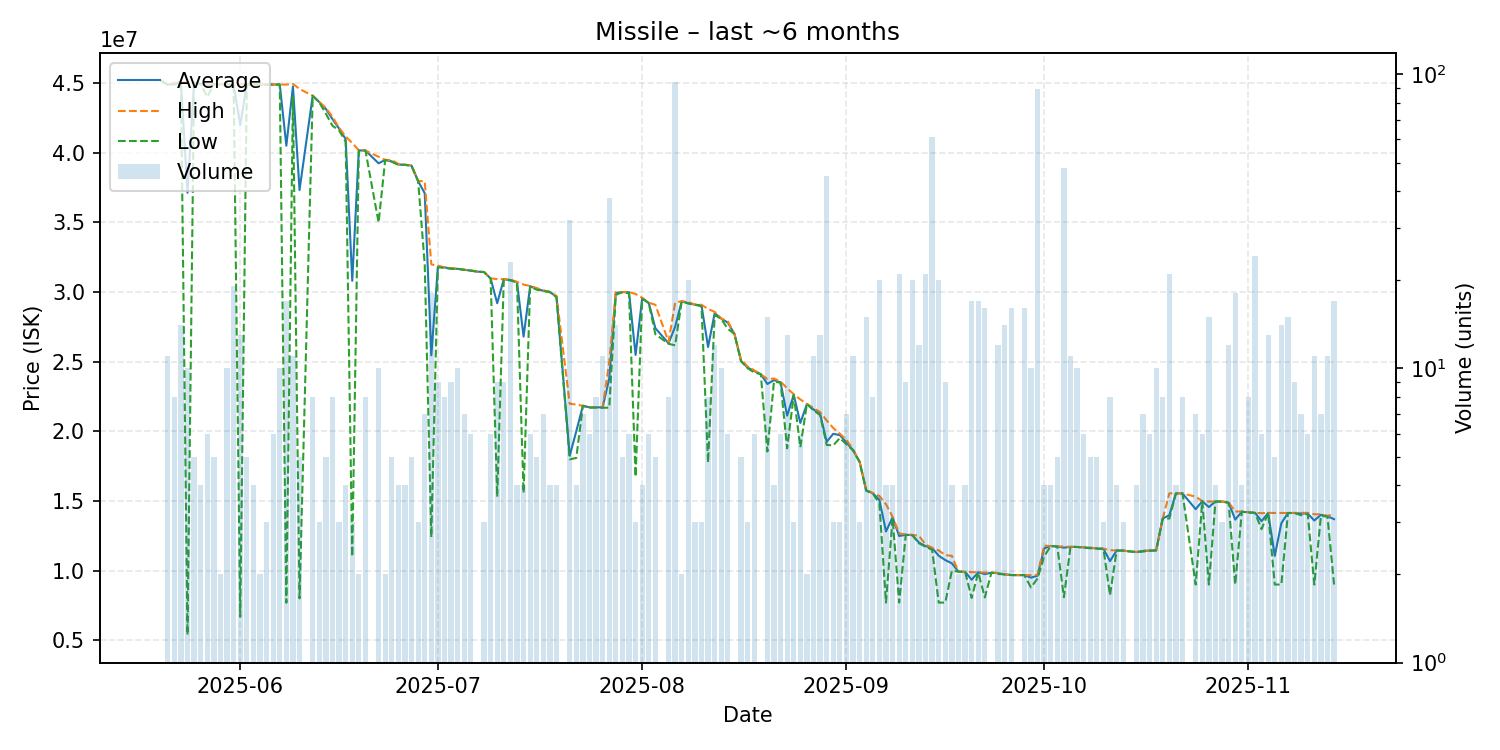

Data behind this chart, as committed beside it:
date, average, highest, lowest, order_count, volume
2025-05-20, 45170000, 45170000, 45170000, 1, 1
2025-05-21, 44881818, 44900000, 44875000, 10, 11
2025-05-22, 44972500, 45000000, 44900000, 8, 8
2025-05-23, 45050714, 45070000, 45050000, 6, 14
2025-05-24, 37131400, 45070000, 5402000, 7, 10
2025-05-25, 45012000, 45040000, 45005000, 5, 5
2025-05-26, 44937500, 44940000, 44930000, 4, 4
2025-05-27, 44771667, 44920000, 44000000, 6, 6
2025-05-28, 44930000, 44945000, 44920000, 5, 5
2025-05-29, 44910000, 44940000, 44880000, 2, 2
2025-05-30, 44894000, 44910000, 44880000, 7, 10
2025-05-31, 44898947, 44910000, 44890000, 16, 19
2025-06-01, 41983538, 44920000, 6706000, 11, 13
2025-06-02, 44910000, 44925000, 44900000, 4, 5
2025-06-03, 44900000, 44900000, 44900000, 3, 4
2025-06-04, 44890000, 44890000, 44890000, 2, 2
2025-06-05, 44893333, 44900000, 44890000, 3, 3
2025-06-06, 44898333, 44900000, 44890000, 6, 6
2025-06-07, 44898000, 44900000, 44890000, 9, 10
2025-06-08, 40504941, 44890000, 7707000, 13, 17
2025-06-09, 44760000, 44940000, 44000000, 11, 11
2025-06-10, 37320200, 44580000, 8021000, 4, 5
2025-06-12, 44090000, 44090000, 44090000, 2, 8
2025-06-13, 43633333, 43640000, 43620000, 3, 3
2025-06-14, 43144000, 43210000, 42800000, 4, 5
2025-06-15, 42416250, 42580000, 41935000, 7, 8
2025-06-16, 41736667, 41800000, 41610000, 3, 3
2025-06-17, 40982500, 41170000, 40795000, 3, 4
2025-06-18, 30810000, 40700000, 11030000, 3, 3
2025-06-19, 40165000, 40170000, 40160000, 2, 2
2025-06-20, 40160000, 40160000, 40160000, 3, 8
2025-06-22, 39241000, 39710000, 35000000, 6, 10
2025-06-23, 39485000, 39490000, 39480000, 2, 2
2025-06-24, 39376000, 39480000, 39355000, 5, 5
2025-06-25, 39152500, 39190000, 39140000, 3, 4
2025-06-26, 39137500, 39140000, 39130000, 4, 4
2025-06-27, 39078000, 39100000, 39045000, 3, 5
2025-06-28, 37963333, 37980000, 37955000, 3, 3
2025-06-29, 37095714, 37950000, 32000000, 7, 7
2025-06-30, 25462222, 31990000, 12410000, 15, 18
2025-07-01, 31818889, 31890000, 31780000, 4, 9
2025-07-02, 31771250, 31780000, 31745000, 6, 8
2025-07-03, 31687778, 31720000, 31670000, 6, 9
2025-07-04, 31670000, 31670000, 31670000, 9, 10
2025-07-05, 31600000, 31600000, 31600000, 7, 7
2025-07-06, 31543333, 31560000, 31530000, 5, 6
2025-07-07, 31470000, 31470000, 31470000, 1, 1
2025-07-08, 31440000, 31440000, 31440000, 2, 3
2025-07-09, 30978333, 30990000, 30960000, 3, 6
2025-07-10, 29202222, 30930000, 15310000, 6, 9
2025-07-11, 30920000, 30930000, 30900000, 4, 9
2025-07-12, 30864783, 30900000, 30840000, 6, 23
2025-07-13, 30720000, 30730000, 30685000, 4, 4
2025-07-14, 26807500, 30540000, 15590000, 3, 4
2025-07-15, 30425000, 30440000, 30395000, 5, 6
2025-07-16, 30218000, 30290000, 30170000, 3, 5
2025-07-17, 30098571, 30125000, 30090000, 7, 7
2025-07-18, 30010000, 30030000, 29990000, 4, 4
2025-07-19, 29657500, 29720000, 29640000, 3, 4
2025-07-21, 18252500, 21990000, 18000000, 4, 32
... 114 more rows
